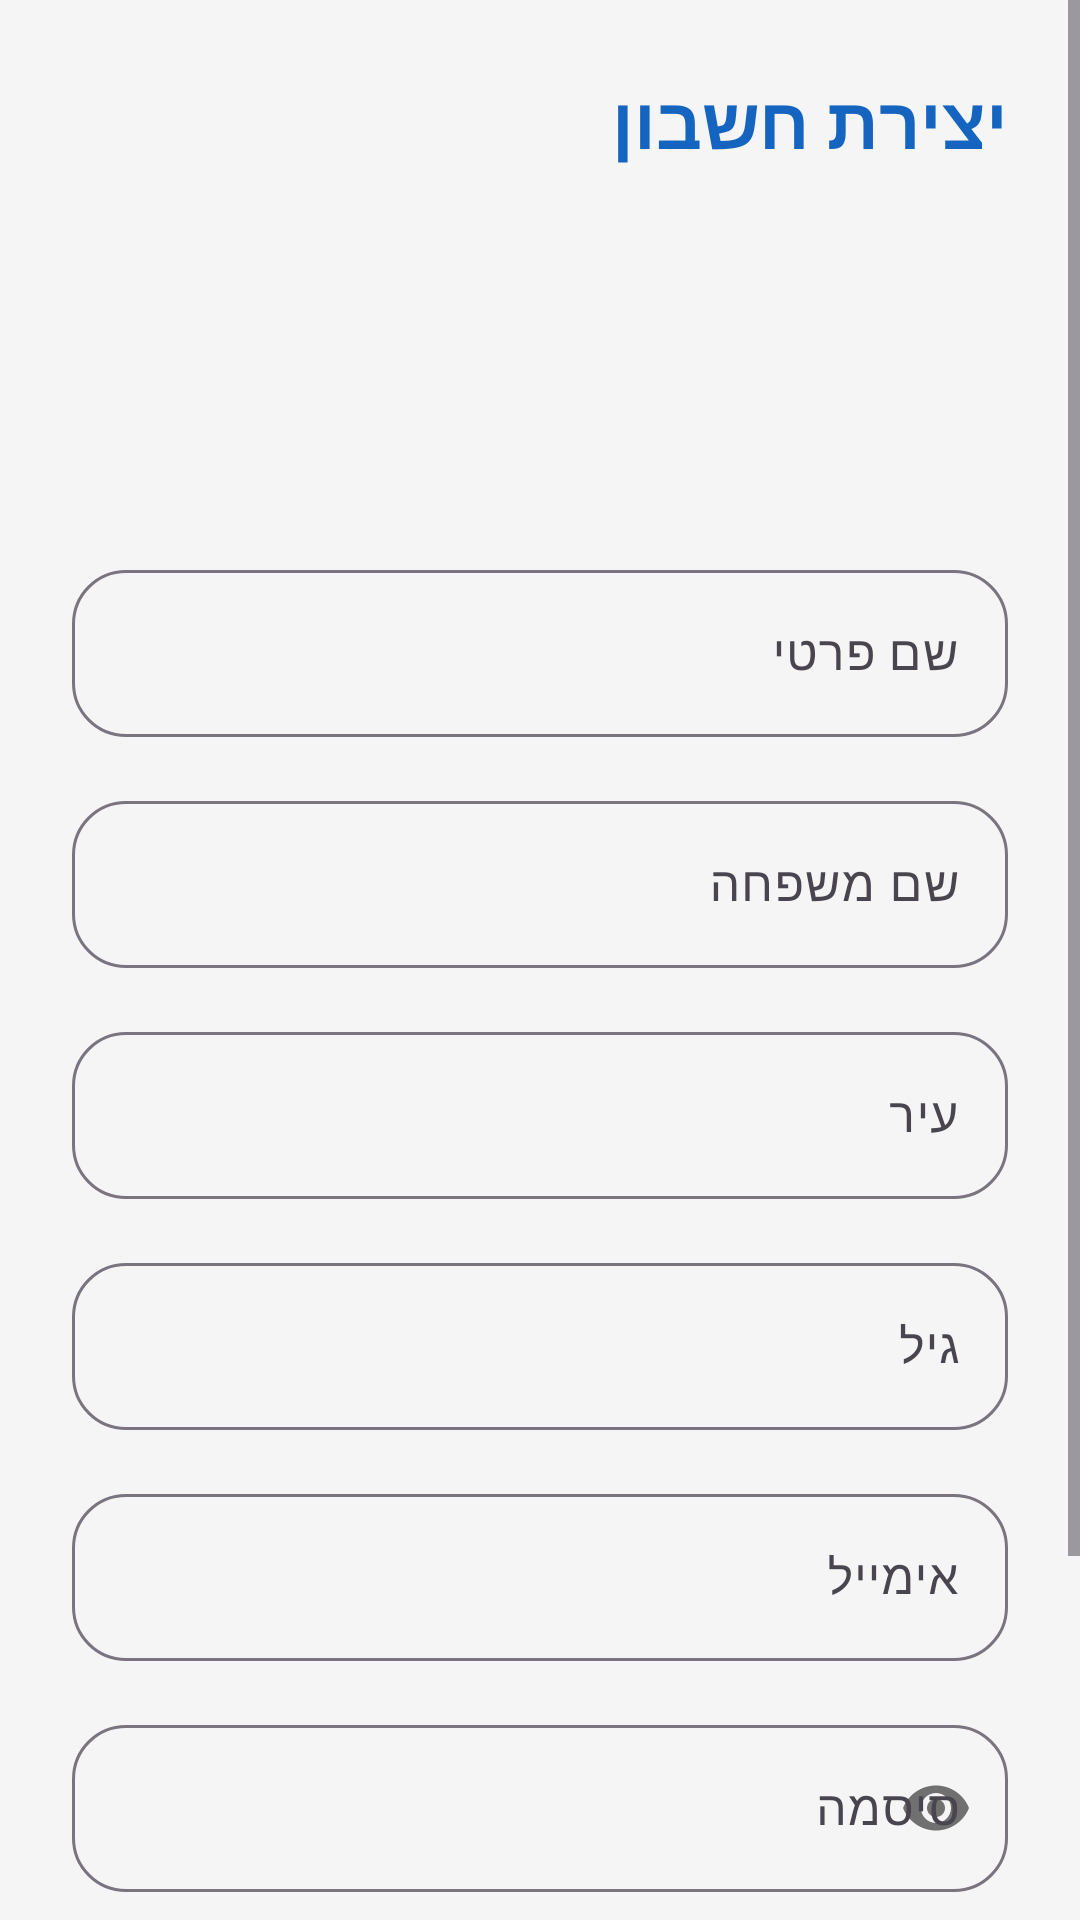

Here is an Android app screen rendered from its layout file. Give the layout XML and the strings, colors and styles it references.
<!-- AndroidManifest.xml: application theme Theme.OnTheCourt -->
<!-- res/layout/activity_register.xml -->
<?xml version="1.0" encoding="utf-8"?>
<ScrollView xmlns:android="http://schemas.android.com/apk/res/android"
    xmlns:app="http://schemas.android.com/apk/res-auto"
    android:layout_width="match_parent"
    android:layout_height="match_parent"
    android:background="@color/background"
    android:fillViewport="true">

    <LinearLayout
        android:layout_width="match_parent"
        android:layout_height="wrap_content"
        android:orientation="vertical"
        android:padding="@dimen/spacing_lg">

        
        <TextView
            android:layout_width="match_parent"
            android:layout_height="wrap_content"
            android:text="@string/create_account"
            android:textSize="24sp"
            android:textStyle="bold"
            android:textColor="@color/primary"
            android:layout_marginBottom="@dimen/spacing_lg"/>

        
        <LinearLayout
            android:layout_width="match_parent"
            android:layout_height="wrap_content"
            android:orientation="vertical"
            android:gravity="center"
            android:layout_marginBottom="@dimen/spacing_lg">

            <TextView
                android:id="@+id/tv_avatar_initials"
                android:layout_width="@dimen/avatar_size_large"
                android:layout_height="@dimen/avatar_size_large"
                android:gravity="center"
                android:textColor="@color/on_primary"
                android:textSize="@dimen/avatar_text_large"
                android:textStyle="bold"
                android:background="@drawable/bg_circle"
                android:text=""/>
        </LinearLayout>

        
        <com.google.android.material.textfield.TextInputLayout
            android:id="@+id/til_first_name"
            style="@style/Widget.OnTheCourt.TextInputLayout"
            android:layout_width="match_parent"
            android:layout_height="wrap_content"
            android:hint="@string/label_first_name"
            android:layout_marginBottom="@dimen/spacing_md">
            <com.google.android.material.textfield.TextInputEditText
                android:id="@+id/et_first_name"
                android:layout_width="match_parent"
                android:layout_height="wrap_content"
                android:inputType="textPersonName"
                android:imeOptions="actionNext"/>
        </com.google.android.material.textfield.TextInputLayout>

        
        <com.google.android.material.textfield.TextInputLayout
            android:id="@+id/til_last_name"
            style="@style/Widget.OnTheCourt.TextInputLayout"
            android:layout_width="match_parent"
            android:layout_height="wrap_content"
            android:hint="@string/label_last_name"
            android:layout_marginBottom="@dimen/spacing_md">
            <com.google.android.material.textfield.TextInputEditText
                android:id="@+id/et_last_name"
                android:layout_width="match_parent"
                android:layout_height="wrap_content"
                android:inputType="textPersonName"
                android:imeOptions="actionNext"/>
        </com.google.android.material.textfield.TextInputLayout>

        
        <com.google.android.material.textfield.TextInputLayout
            android:id="@+id/til_city"
            style="@style/Widget.OnTheCourt.TextInputLayout"
            android:layout_width="match_parent"
            android:layout_height="wrap_content"
            android:hint="@string/label_city"
            android:layout_marginBottom="@dimen/spacing_md">
            <com.google.android.material.textfield.TextInputEditText
                android:id="@+id/et_city"
                android:layout_width="match_parent"
                android:layout_height="wrap_content"
                android:inputType="textCapWords"
                android:imeOptions="actionNext"/>
        </com.google.android.material.textfield.TextInputLayout>

        
        <com.google.android.material.textfield.TextInputLayout
            android:id="@+id/til_age"
            style="@style/Widget.OnTheCourt.TextInputLayout"
            android:layout_width="match_parent"
            android:layout_height="wrap_content"
            android:hint="@string/label_age"
            android:layout_marginBottom="@dimen/spacing_md">
            <com.google.android.material.textfield.TextInputEditText
                android:id="@+id/et_age"
                android:layout_width="match_parent"
                android:layout_height="wrap_content"
                android:inputType="number"
                android:imeOptions="actionNext"/>
        </com.google.android.material.textfield.TextInputLayout>

        
        <com.google.android.material.textfield.TextInputLayout
            android:id="@+id/til_email"
            style="@style/Widget.OnTheCourt.TextInputLayout"
            android:layout_width="match_parent"
            android:layout_height="wrap_content"
            android:hint="@string/label_email"
            android:layout_marginBottom="@dimen/spacing_md">
            <com.google.android.material.textfield.TextInputEditText
                android:id="@+id/et_email"
                android:layout_width="match_parent"
                android:layout_height="wrap_content"
                android:inputType="textEmailAddress"
                android:imeOptions="actionNext"/>
        </com.google.android.material.textfield.TextInputLayout>

        
        <com.google.android.material.textfield.TextInputLayout
            android:id="@+id/til_password"
            style="@style/Widget.OnTheCourt.TextInputLayout"
            android:layout_width="match_parent"
            android:layout_height="wrap_content"
            android:hint="@string/label_password"
            app:passwordToggleEnabled="true"
            android:layout_marginBottom="@dimen/spacing_lg">
            <com.google.android.material.textfield.TextInputEditText
                android:id="@+id/et_password"
                android:layout_width="match_parent"
                android:layout_height="wrap_content"
                android:inputType="textPassword"
                android:imeOptions="actionDone"/>
        </com.google.android.material.textfield.TextInputLayout>

        
        <com.google.android.material.button.MaterialButton
            android:id="@+id/btn_sign_up"
            android:layout_width="match_parent"
            android:layout_height="@dimen/button_height"
            android:text="@string/btn_sign_up"
            android:textSize="16sp"/>

        
        <TextView
            android:id="@+id/tv_log_in"
            android:layout_width="match_parent"
            android:layout_height="wrap_content"
            android:text="@string/link_log_in"
            android:textColor="@color/secondary"
            android:textSize="14sp"
            android:gravity="center"
            android:clickable="true"
            android:focusable="true"
            android:layout_marginTop="@dimen/spacing_md"
            android:layout_marginBottom="@dimen/spacing_lg"/>

    </LinearLayout>
</ScrollView>
<!-- resources referenced by this layout -->
<resources>
  <color name="background">#F5F5F5</color>
  <color name="on_primary">#FFFFFF</color>
  <color name="primary">#1565C0</color>
  <color name="secondary">#1565C0</color>
  <dimen name="avatar_size_large">80dp</dimen>
  <dimen name="avatar_text_large">28sp</dimen>
  <dimen name="button_height">52dp</dimen>
  <dimen name="spacing_lg">24dp</dimen>
  <dimen name="spacing_md">16dp</dimen>
  <string name="btn_sign_up">הרשמה</string>
  <string name="create_account">יצירת חשבון</string>
  <string name="label_age">גיל</string>
  <string name="label_city">עיר</string>
  <string name="label_email">אימייל</string>
  <string name="label_first_name">שם פרטי</string>
  <string name="label_last_name">שם משפחה</string>
  <string name="label_password">סיסמה</string>
  <string name="link_log_in">כבר יש לך חשבון? התחברות</string>
  <style name="Widget.OnTheCourt.TextInputLayout" parent="Widget.Material3.TextInputLayout.OutlinedBox">
          <item name="boxCornerRadiusTopStart">18dp</item>
          <item name="boxCornerRadiusTopEnd">18dp</item>
          <item name="boxCornerRadiusBottomStart">18dp</item>
          <item name="boxCornerRadiusBottomEnd">18dp</item>
      </style>
  <style name="Theme.OnTheCourt" parent="Theme.Material3.Light.NoActionBar">
          <item name="colorPrimary">@color/primary</item>
          <item name="colorOnPrimary">@color/on_primary</item>
          <item name="colorPrimaryContainer">@color/primary_variant</item>
          <item name="colorOnPrimaryContainer">@color/on_primary</item>
          <item name="colorSecondary">@color/secondary</item>
          <item name="colorOnSecondary">@color/on_secondary</item>
          <item name="colorSecondaryContainer">@color/secondary_variant</item>
          <item name="colorOnSecondaryContainer">@color/on_secondary</item>
          <item name="android:colorBackground">@color/background</item>
          <item name="colorSurface">@color/surface</item>
          <item name="colorOnBackground">@color/on_background</item>
          <item name="colorOnSurface">@color/on_surface</item>
          <item name="colorError">@color/error</item>
          <item name="shapeAppearanceCornerSmall">@style/ShapeAppearance.OnTheCourt.Small</item>
          <item name="shapeAppearanceCornerMedium">@style/ShapeAppearance.OnTheCourt.Medium</item>
          <item name="shapeAppearanceCornerLarge">@style/ShapeAppearance.OnTheCourt.Large</item>
      </style>
  <color name="primary_variant">#1565C0</color>
  <color name="on_secondary">#FFFFFF</color>
  <color name="secondary_variant">#1565C0</color>
  <color name="surface">#FFFFFF</color>
  <color name="on_background">#1C1C1C</color>
  <color name="on_surface">#1C1C1C</color>
  <color name="error">#B00020</color>
  <style name="ShapeAppearance.OnTheCourt.Small" parent="ShapeAppearance.Material3.Corner.Small">
          <item name="cornerSize">20dp</item>
      </style>
  <style name="ShapeAppearance.OnTheCourt.Medium" parent="ShapeAppearance.Material3.Corner.Medium">
          <item name="cornerSize">20dp</item>
      </style>
  <style name="ShapeAppearance.OnTheCourt.Large" parent="ShapeAppearance.Material3.Corner.Large">
          <item name="cornerSize">28dp</item>
      </style>
</resources>
